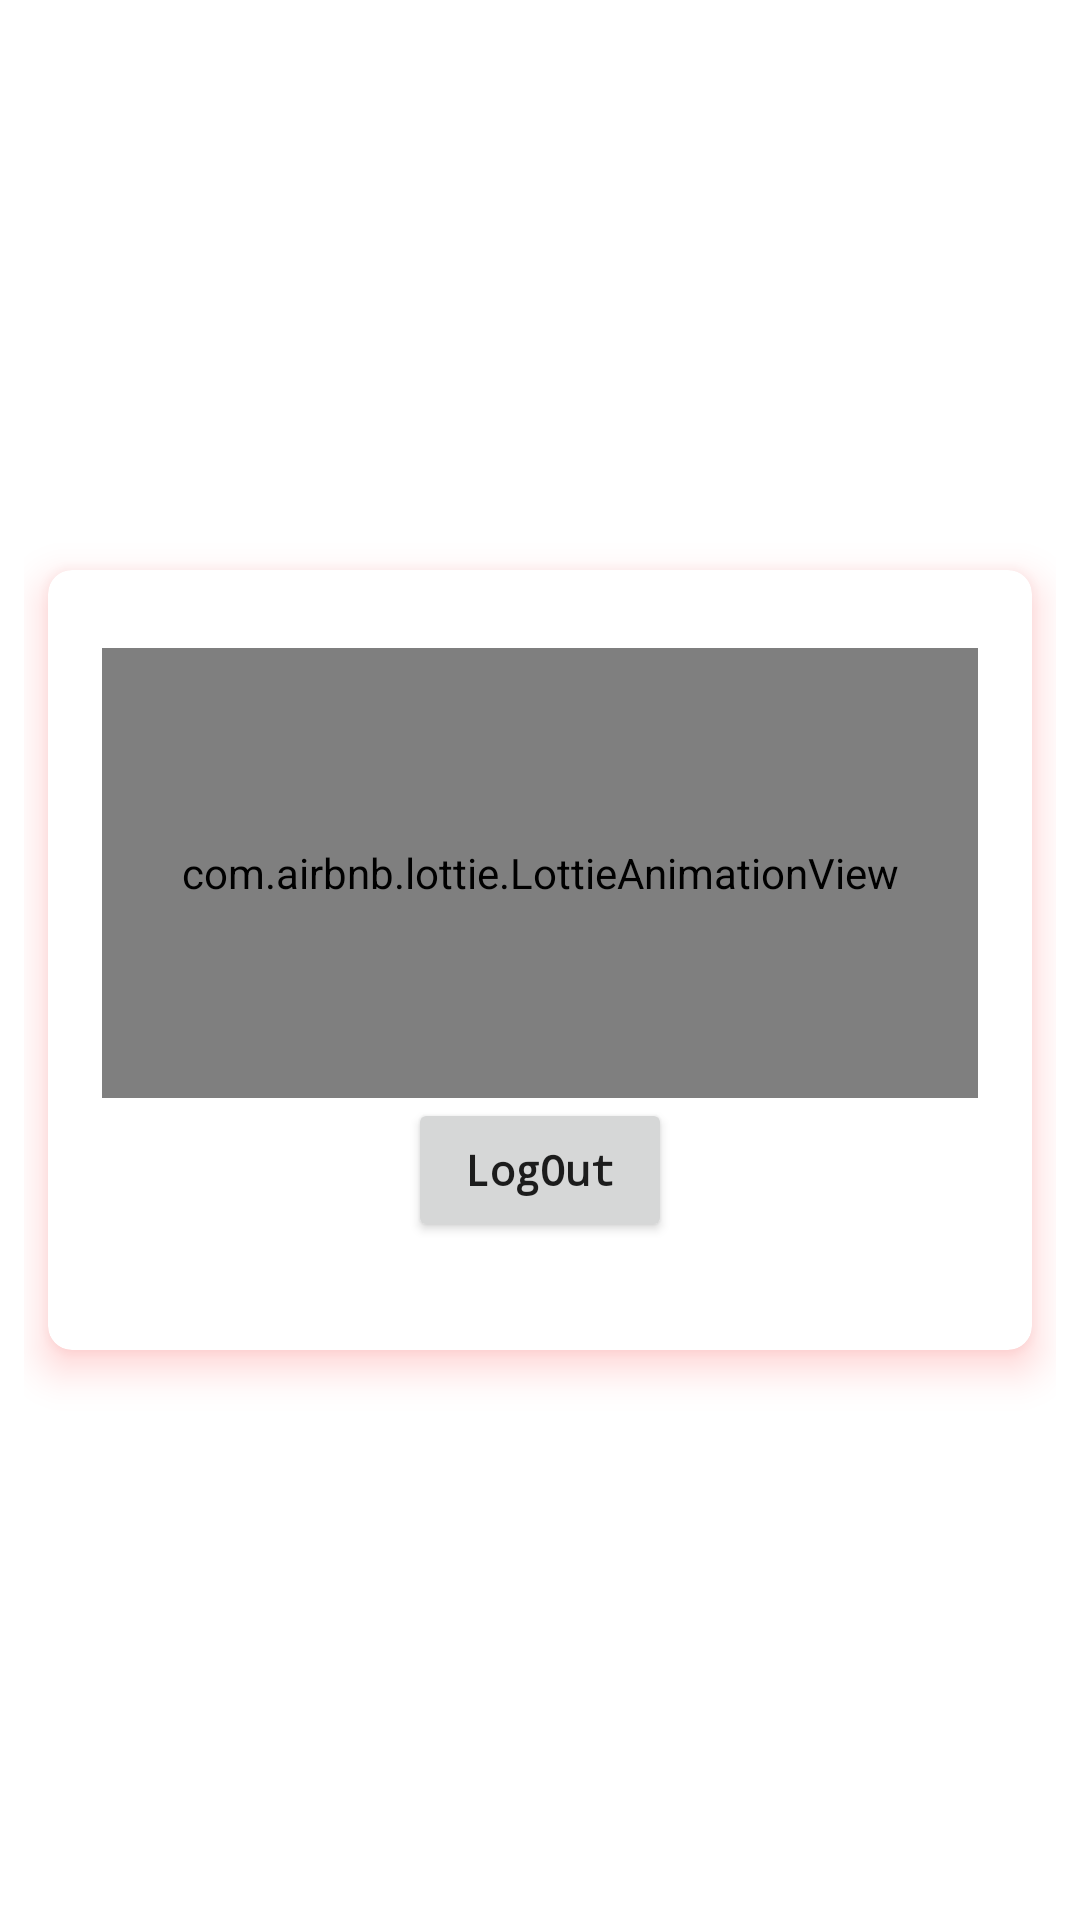

Android layout source for this screen:
<!-- AndroidManifest.xml: application theme Theme.Assignment -->
<!-- res/layout/fragment_home.xml -->
<?xml version="1.0" encoding="utf-8"?>
<layout xmlns:android="http://schemas.android.com/apk/res/android"
    xmlns:tools="http://schemas.android.com/tools"
    xmlns:app="http://schemas.android.com/apk/res-auto">
    <ScrollView
        android:layout_width="match_parent"
        android:layout_height="match_parent"
        android:fillViewport="true"
        tools:context=".presentation.fragment.verification.VerificationFragment">

        <androidx.constraintlayout.widget.ConstraintLayout
            android:layout_width="match_parent"
            android:layout_height="wrap_content"
            android:padding="8dp">

            <androidx.cardview.widget.CardView
                android:id="@+id/cardView"
                android:layout_width="0dp"
                android:layout_height="wrap_content"
                android:layout_margin="8dp"
                android:layout_marginStart="8dp"
                android:layout_marginTop="16dp"
                android:layout_marginEnd="8dp"
                android:outlineAmbientShadowColor="@color/purple_700"
                android:outlineSpotShadowColor="@color/purple_500"
                app:cardCornerRadius="8dp"
                app:cardElevation="8dp"
                app:layout_constraintBottom_toBottomOf="parent"
                app:layout_constraintEnd_toEndOf="parent"
                app:layout_constraintStart_toStartOf="parent"
                app:layout_constraintTop_toTopOf="parent">

                <LinearLayout
                    android:id="@+id/ll_form"
                    android:layout_width="match_parent"
                    android:layout_height="wrap_content"
                    android:orientation="vertical"
                    android:padding="18dp">

                    <com.airbnb.lottie.LottieAnimationView
                        android:id="@+id/animationView"
                        android:layout_width="match_parent"
                        android:layout_height="150dp"
                        android:layout_gravity="center_horizontal"
                        android:layout_marginTop="8dp"
                        app:layout_constraintEnd_toEndOf="parent"
                        app:layout_constraintStart_toStartOf="parent"
                        app:layout_constraintTop_toTopOf="parent"
                        app:lottie_autoPlay="true"
                        app:lottie_loop="true"
                        app:lottie_rawRes="@raw/verification" />

                    <Button
                        android:id="@+id/btn_logout"
                        android:layout_width="wrap_content"
                        android:layout_height="wrap_content"
                        android:layout_gravity="center_horizontal"
                        android:layout_marginBottom="18dp"
                        android:text="LogOut"
                        android:textAlignment="center"
                        android:textAllCaps="false"
                        android:textStyle="bold"
                        android:typeface="monospace" />

                </LinearLayout>
            </androidx.cardview.widget.CardView>

        </androidx.constraintlayout.widget.ConstraintLayout>

    </ScrollView>
</layout>
<!-- resources referenced by this layout -->
<resources>
  <color name="purple_500">#FF0000</color>
  <color name="purple_700">#BE0000</color>
  <style name="Theme.Assignment" parent="Theme.MaterialComponents.DayNight.DarkActionBar">
          
          <item name="colorPrimary">@color/purple_500</item>
          <item name="colorPrimaryVariant">@color/purple_700</item>
          <item name="colorOnPrimary">@color/white</item>
          
          <item name="colorSecondary">@color/teal_200</item>
          <item name="colorSecondaryVariant">@color/teal_700</item>
          <item name="colorOnSecondary">@color/black</item>
          
          <item name="android:statusBarColor">?attr/colorPrimaryVariant</item>
          
      </style>
  <color name="white">#FFFFFFFF</color>
  <color name="teal_200">#FF03DAC5</color>
  <color name="teal_700">#FF018786</color>
  <color name="black">#FF000000</color>
</resources>
